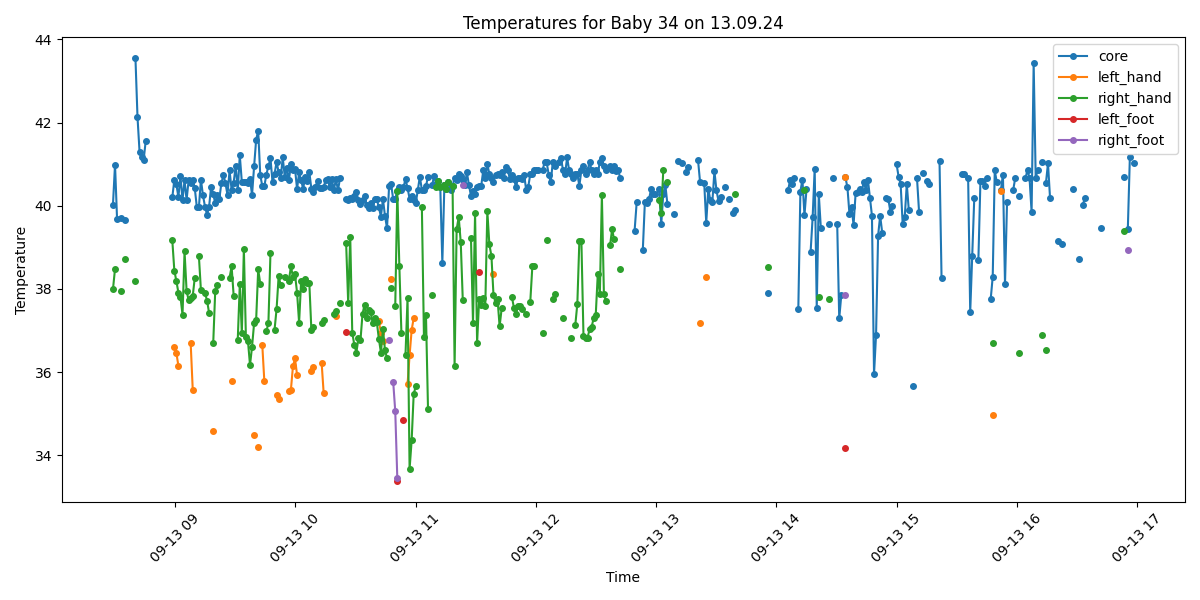

Source data for this figure (header and first rows):
Process, Image Path, core, left_hand, right_hand, left_foot, right_foot, limbs_avg, core_minus_limbs, diagnosis
True, /data/uabcvmsc/shared/newborn/34/13.09.2…, 40.02, , 37.99, , , 37.99, 2.03, Fever
True, /data/uabcvmsc/shared/newborn/34/13.09.2…, 40.99, , 38.48, , , 38.48, 2.51, Fever and Peripheral shutdown
True, /data/uabcvmsc/shared/newborn/34/13.09.2…, 39.68, , , , , , , Fever
False, /data/uabcvmsc/shared/newborn/34/13.09.2…, , , , , , , , 
True, /data/uabcvmsc/shared/newborn/34/13.09.2…, 39.7, , 37.95, , , 37.95, 1.75, Fever
False, /data/uabcvmsc/shared/newborn/34/13.09.2…, , , , , , , , 
True, /data/uabcvmsc/shared/newborn/34/13.09.2…, 39.65, , 38.71, , , 38.71, 0.94, Fever
False, /data/uabcvmsc/shared/newborn/34/13.09.2…, , , , , , , , 
False, /data/uabcvmsc/shared/newborn/34/13.09.2…, , , , , , , , 
False, /data/uabcvmsc/shared/newborn/34/13.09.2…, , , , , , , , 
True, /data/uabcvmsc/shared/newborn/34/13.09.2…, , , , , , , , No core temperature
True, /data/uabcvmsc/shared/newborn/34/13.09.2…, 43.54, , 38.2, , , 38.2, 5.34, Fever and Peripheral shutdown
True, /data/uabcvmsc/shared/newborn/34/13.09.2…, 42.13, , , , , , , Fever
True, /data/uabcvmsc/shared/newborn/34/13.09.2…, 41.29, , , , , , , Fever
True, /data/uabcvmsc/shared/newborn/34/13.09.2…, 41.17, , , , , , , Fever
True, /data/uabcvmsc/shared/newborn/34/13.09.2…, 41.1, , , , , , , Fever
True, /data/uabcvmsc/shared/newborn/34/13.09.2…, 41.55, , , , , , , Fever
False, /data/uabcvmsc/shared/newborn/34/13.09.2…, , , , , , , , 
False, /data/uabcvmsc/shared/newborn/34/13.09.2…, , , , , , , , 
False, /data/uabcvmsc/shared/newborn/34/13.09.2…, , , , , , , , 
False, /data/uabcvmsc/shared/newborn/34/13.09.2…, , , , , , , , 
False, /data/uabcvmsc/shared/newborn/34/13.09.2…, , , , , , , , 
False, /data/uabcvmsc/shared/newborn/34/13.09.2…, , , , , , , , 
False, /data/uabcvmsc/shared/newborn/34/13.09.2…, , , , , , , , 
False, /data/uabcvmsc/shared/newborn/34/13.09.2…, , , , , , , , 
False, /data/uabcvmsc/shared/newborn/34/13.09.2…, , , , , , , , 
False, /data/uabcvmsc/shared/newborn/34/13.09.2…, , , , , , , , 
False, /data/uabcvmsc/shared/newborn/34/13.09.2…, , , , , , , , 
False, /data/uabcvmsc/shared/newborn/34/13.09.2…, , , , , , , , 
True, /data/uabcvmsc/shared/newborn/34/13.09.2…, 40.2, , 39.17, , , 39.17, 1.03, Fever
True, /data/uabcvmsc/shared/newborn/34/13.09.2…, 40.62, 36.6, 38.44, , , 37.52, 3.1, Fever and Peripheral shutdown
True, /data/uabcvmsc/shared/newborn/34/13.09.2…, 40.51, 36.46, 38.19, , , 37.33, 3.18, Fever and Peripheral shutdown
True, /data/uabcvmsc/shared/newborn/34/13.09.2…, 40.21, 36.15, 37.91, , , 37.03, 3.18, Fever and Peripheral shutdown
True, /data/uabcvmsc/shared/newborn/34/13.09.2…, 40.71, , 37.81, , , 37.81, 2.9, Fever and Peripheral shutdown
True, /data/uabcvmsc/shared/newborn/34/13.09.2…, 40.14, , 37.38, , , 37.38, 2.76, Fever and Peripheral shutdown
True, /data/uabcvmsc/shared/newborn/34/13.09.2…, 40.61, , 38.9, , , 38.9, 1.71, Fever
True, /data/uabcvmsc/shared/newborn/34/13.09.2…, 40.14, , 37.95, , , 37.95, 2.19, Fever
True, /data/uabcvmsc/shared/newborn/34/13.09.2…, 40.61, , 37.73, , , 37.73, 2.88, Fever and Peripheral shutdown
True, /data/uabcvmsc/shared/newborn/34/13.09.2…, 40.54, 36.7, 37.78, , , 37.24, 3.3, Fever and Peripheral shutdown
True, /data/uabcvmsc/shared/newborn/34/13.09.2…, 40.63, 35.58, 37.83, , , 36.7, 3.93, Fever and Peripheral shutdown
True, /data/uabcvmsc/shared/newborn/34/13.09.2…, 40.42, , 38.27, , , 38.27, 2.15, Fever
True, /data/uabcvmsc/shared/newborn/34/13.09.2…, 39.97, , , , , , , Fever
True, /data/uabcvmsc/shared/newborn/34/13.09.2…, 39.96, , 38.79, , , 38.79, 1.17, Fever
True, /data/uabcvmsc/shared/newborn/34/13.09.2…, 40.63, , 37.97, , , 37.97, 2.66, Fever and Peripheral shutdown
True, /data/uabcvmsc/shared/newborn/34/13.09.2…, 40.25, , , , , , , Fever
True, /data/uabcvmsc/shared/newborn/34/13.09.2…, 39.98, , 37.9, , , 37.9, 2.08, Fever
True, /data/uabcvmsc/shared/newborn/34/13.09.2…, 39.78, , 37.72, , , 37.72, 2.06, Fever
True, /data/uabcvmsc/shared/newborn/34/13.09.2…, 39.98, , 37.42, , , 37.42, 2.56, Fever and Peripheral shutdown
True, /data/uabcvmsc/shared/newborn/34/13.09.2…, 40.46, , , , , , , Fever
True, /data/uabcvmsc/shared/newborn/34/13.09.2…, 40.27, 34.58, 36.69, , , 35.64, 4.63, Fever and Peripheral shutdown
True, /data/uabcvmsc/shared/newborn/34/13.09.2…, 40.07, , 37.96, , , 37.96, 2.11, Fever
True, /data/uabcvmsc/shared/newborn/34/13.09.2…, 40.25, , 38.1, , , 38.1, 2.15, Fever
True, /data/uabcvmsc/shared/newborn/34/13.09.2…, 40.16, , , , , , , Fever
True, /data/uabcvmsc/shared/newborn/34/13.09.2…, 40.54, , 38.28, , , 38.28, 2.26, Fever
True, /data/uabcvmsc/shared/newborn/34/13.09.2…, 40.74, , , , , , , Fever
True, /data/uabcvmsc/shared/newborn/34/13.09.2…, 40.54, , , , , , , Fever
True, /data/uabcvmsc/shared/newborn/34/13.09.2…, 40.26, , , , , , , Fever
True, /data/uabcvmsc/shared/newborn/34/13.09.2…, 40.85, , 38.27, , , 38.27, 2.58, Fever and Peripheral shutdown
True, /data/uabcvmsc/shared/newborn/34/13.09.2…, 40.38, 35.78, 38.54, , , 37.16, 3.22, Fever and Peripheral shutdown
True, /data/uabcvmsc/shared/newborn/34/13.09.2…, 40.55, , 37.84, , , 37.84, 2.71, Fever and Peripheral shutdown
... 440 more rows
